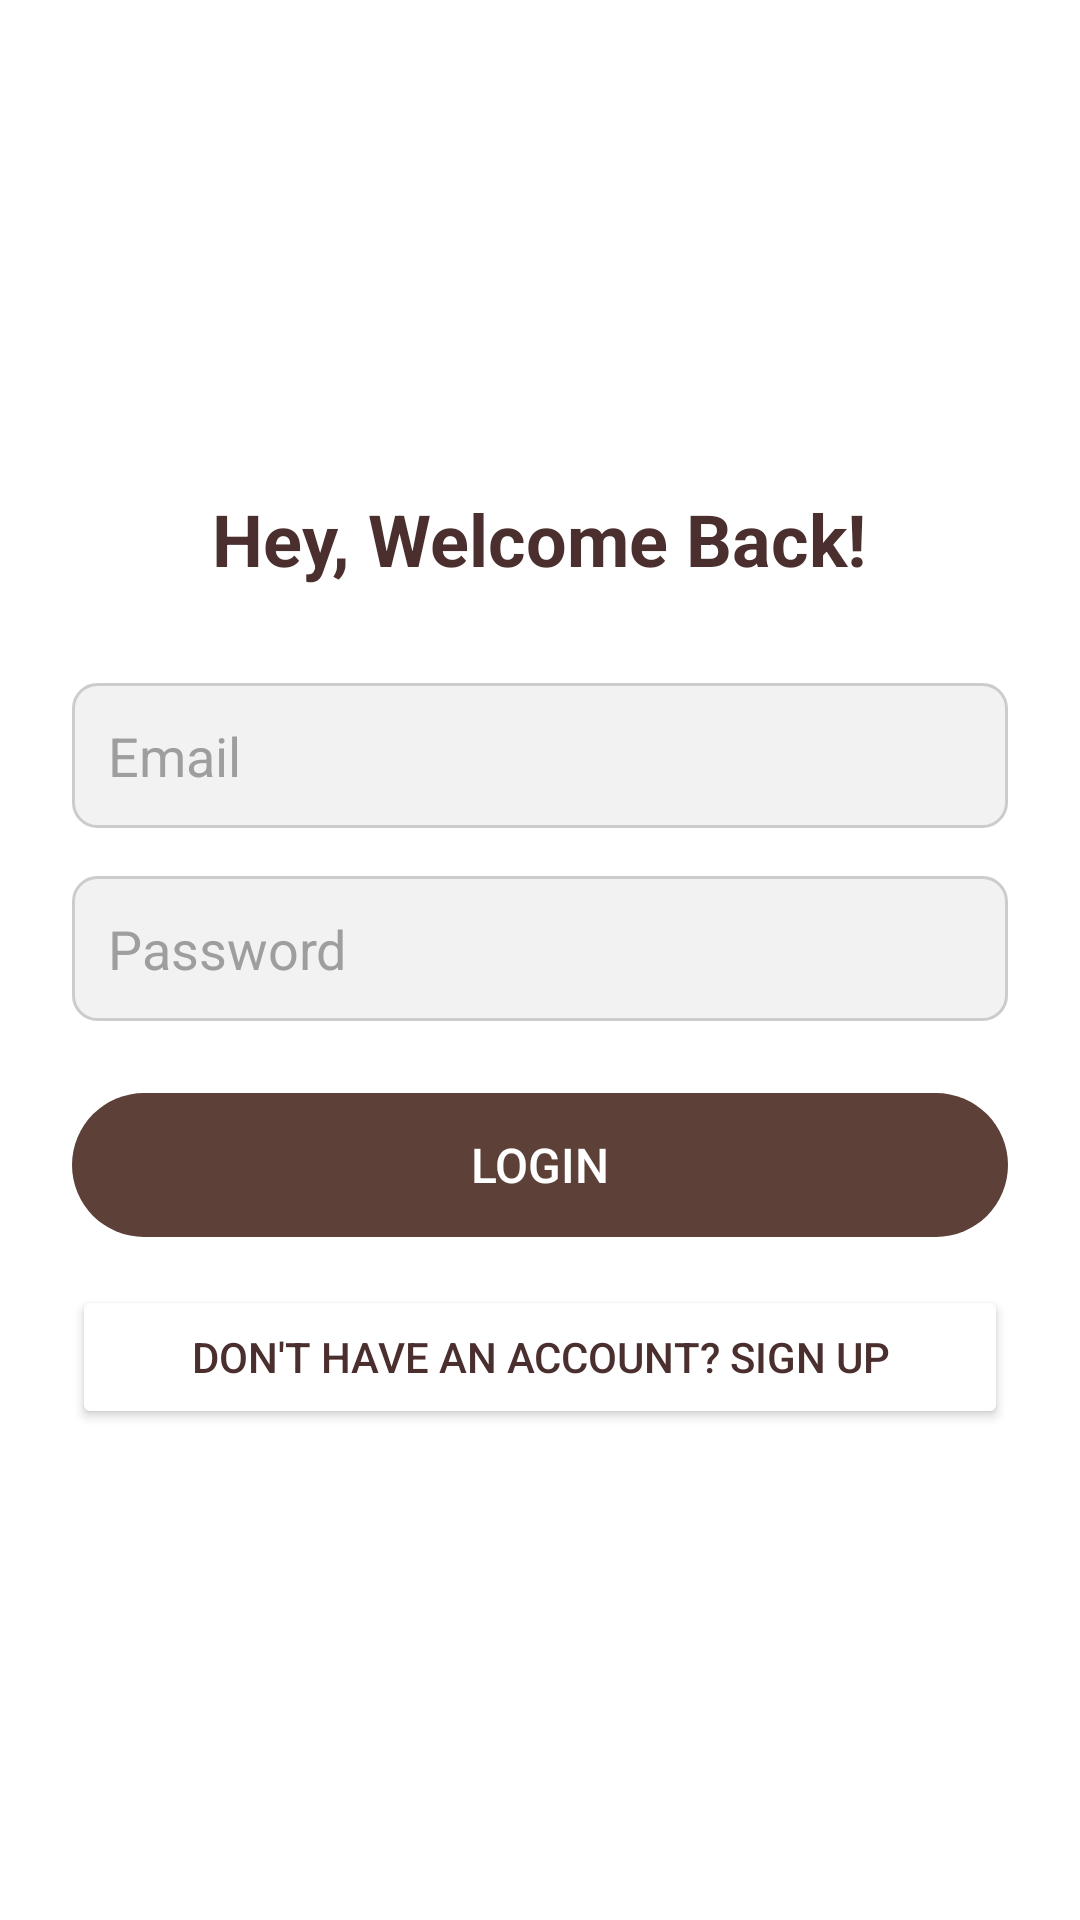

This screen was rendered from an Android layout file. Write that file and the resources it references.
<!-- AndroidManifest.xml: application theme Theme.NotesAppJava -->
<!-- res/layout/activity_login.xml -->
<?xml version="1.0" encoding="utf-8"?>
<LinearLayout
    xmlns:android="http://schemas.android.com/apk/res/android"
    android:id="@+id/loginLayout"
    android:layout_width="match_parent"
    android:layout_height="match_parent"
    android:orientation="vertical"
    android:gravity="center"
    android:padding="24dp"
    android:background="#FFFFFF">

    
    <TextView
        android:id="@+id/loginTitle"
        android:layout_width="wrap_content"
        android:layout_height="wrap_content"
        android:text="Hey, Welcome Back!"
        android:textSize="24sp"
        android:textStyle="bold"
        android:textColor="#4B2E2E"
        android:layout_marginBottom="32dp" />

    
    <EditText
        android:id="@+id/email_input"
        android:layout_width="match_parent"
        android:layout_height="wrap_content"
        android:hint="Email"
        android:inputType="textEmailAddress"
        android:padding="12dp"
        android:background="@drawable/edittext_bg"
        android:textColor="#000000"
        android:textColorHint="#9E9E9E"
        android:layout_marginBottom="16dp" />

    
    <RelativeLayout
        android:layout_width="match_parent"
        android:layout_height="wrap_content"
        android:layout_marginBottom="24dp">

        <EditText
            android:id="@+id/editTextPassword"
            android:layout_width="match_parent"
            android:layout_height="wrap_content"
            android:hint="Password"
            android:inputType="textPassword"
            android:padding="12dp"
            android:paddingEnd="48dp"
            android:background="@drawable/edittext_bg"
            android:textColor="#000000"
            android:textColorHint="#9E9E9E"
            android:layout_alignParentStart="true"
        />

        <ImageView
            android:id="@+id/passwordToggle"
            android:clickable="true"
            android:focusable="true"
            android:layout_width="24dp"
            android:layout_height="24dp"
            android:layout_alignParentEnd="true"
            android:layout_centerVertical="true"
            android:layout_marginEnd="12dp"
            android:src="@drawable/eye"
            android:contentDescription="Toggle Password Visibility" />
    </RelativeLayout>
    
    <Button
        android:id="@+id/login_button"
        android:layout_width="match_parent"
        android:layout_height="wrap_content"
        android:text="Login"
        android:background="@drawable/rounded_button"
        android:backgroundTint="#5D4037"
        android:textColor="#FFFFFF"
        android:padding="12dp"
        android:textSize="16sp"
        android:layout_marginBottom="16dp" />

    
    <Button
        android:id="@+id/signup_redirect_button"
        android:layout_width="match_parent"
        android:layout_height="wrap_content"

        android:text="Don't have an account? Sign Up"
        android:backgroundTint="#FFFFFF"
        android:textColor="#4B2E2E"
        android:padding="12dp"
        android:textSize="14sp" />

</LinearLayout>
<!-- resources referenced by this layout -->
<resources>
  <!-- drawable edittext_bg (drawable) -->
  <shape xmlns:android="http://schemas.android.com/apk/res/android" android:shape="rectangle">
      <solid android:color="#F2F2F2"/>
      <corners android:radius="8dp"/>
      <stroke android:width="1dp" android:color="#CCCCCC"/>
  </shape>
  <!-- drawable rounded_button (drawable) -->
  <?xml version="1.0" encoding="utf-8"?>
  <shape xmlns:android="http://schemas.android.com/apk/res/android"
      android:shape="rectangle">
  
      <corners android:radius="50dp" />
  
      <padding
          android:left="12dp"
          android:top="12dp"
          android:right="12dp"
          android:bottom="12dp" />
  </shape>
  <style name="Theme.NotesAppJava" parent="Theme.AppCompat.Light.NoActionBar">
          
          <item name="colorPrimary">@color/colorPrimary</item>
          <item name="colorPrimaryVariant">@color/colorPrimaryVariant</item>
          <item name="colorOnPrimary">@color/colorOnPrimary</item>
  
          
          <item name="colorSecondary">@color/colorSecondary</item>
          <item name="colorSecondaryVariant">@color/colorSecondaryVariant</item>
          <item name="colorOnSecondary">@color/colorOnSecondary</item>
  
          
          <item name="colorBackground">@color/colorBackground</item>
          <item name="colorOnBackground">@color/colorOnBackground</item>
          <item name="colorSurface">@color/colorSurface</item>
          <item name="colorOnSurface">@color/colorOnSurface</item>
      </style>
  <color name="colorPrimary">#8B4513</color>
  <color name="colorPrimaryVariant">#6B4226</color>
  <color name="colorOnPrimary">#FFFFFF</color>
  <color name="colorSecondary">#D9CFC3</color>
  <color name="colorSecondaryVariant">#BFA88A</color>
  <color name="colorOnSecondary">#5D3A00</color>
  <color name="colorBackground">#FAF3DC</color>
  <color name="colorOnBackground">#5D3A00</color>
  <color name="colorSurface">#D9CFC3</color>
  <color name="colorOnSurface">#5D3A00</color>
</resources>
